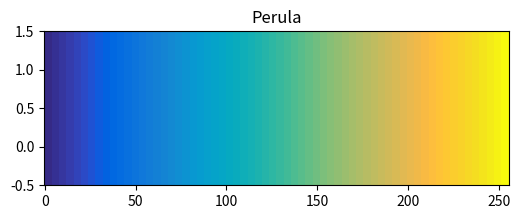

This figure's Python source:
import matplotlib.pyplot as plt
from matplotlib.colors import ListedColormap
import numpy as np

#display colormap

__all__ = ['magma', 'inferno', 'plasma', 'viridis', 'parula']

_magma_data = [[0.001462, 0.000466, 0.013866],
               [0.002258, 0.001295, 0.018331],
               [0.003279, 0.002305, 0.023708],
               [0.004512, 0.003490, 0.029965],
               [0.005950, 0.004843, 0.037130],
               [0.007588, 0.006356, 0.044973],
               [0.009426, 0.008022, 0.052844],
               [0.011465, 0.009828, 0.060750],
               [0.013708, 0.011771, 0.068667],
               [0.016156, 0.013840, 0.076603],
               [0.018815, 0.016026, 0.084584],
               [0.021692, 0.018320, 0.092610],
               [0.024792, 0.020715, 0.100676],
               [0.028123, 0.023201, 0.108787],
               [0.031696, 0.025765, 0.116965],
               [0.035520, 0.028397, 0.125209],
               [0.039608, 0.031090, 0.133515],
               [0.043830, 0.033830, 0.141886],
               [0.048062, 0.036607, 0.150327],
               [0.052320, 0.039407, 0.158841],
               [0.056615, 0.042160, 0.167446],
               [0.060949, 0.044794, 0.176129],
               [0.065330, 0.047318, 0.184892],
               [0.069764, 0.049726, 0.193735],
               [0.074257, 0.052017, 0.202660],
               [0.078815, 0.054184, 0.211667],
               [0.083446, 0.056225, 0.220755],
               [0.088155, 0.058133, 0.229922],
               [0.092949, 0.059904, 0.239164],
               [0.097833, 0.061531, 0.248477],
               [0.102815, 0.063010, 0.257854],
               [0.107899, 0.064335, 0.267289],
               [0.113094, 0.065492, 0.276784],
               [0.118405, 0.066479, 0.286321],
               [0.123833, 0.067295, 0.295879],
               [0.129380, 0.067935, 0.305443],
               [0.135053, 0.068391, 0.315000],
               [0.140858, 0.068654, 0.324538],
               [0.146785, 0.068738, 0.334011],
               [0.152839, 0.068637, 0.343404],
               [0.159018, 0.068354, 0.352688],
               [0.165308, 0.067911, 0.361816],
               [0.171713, 0.067305, 0.370771],
               [0.178212, 0.066576, 0.379497],
               [0.184801, 0.065732, 0.387973],
               [0.191460, 0.064818, 0.396152],
               [0.198177, 0.063862, 0.404009],
               [0.204935, 0.062907, 0.411514],
               [0.211718, 0.061992, 0.418647],
               [0.218512, 0.061158, 0.425392],
               [0.225302, 0.060445, 0.431742],
               [0.232077, 0.059889, 0.437695],
               [0.238826, 0.059517, 0.443256],
               [0.245543, 0.059352, 0.448436],
               [0.252220, 0.059415, 0.453248],
               [0.258857, 0.059706, 0.457710],
               [0.265447, 0.060237, 0.461840],
               [0.271994, 0.060994, 0.465660],
               [0.278493, 0.061978, 0.469190],
               [0.284951, 0.063168, 0.472451],
               [0.291366, 0.064553, 0.475462],
               [0.297740, 0.066117, 0.478243],
               [0.304081, 0.067835, 0.480812],
               [0.310382, 0.069702, 0.483186],
               [0.316654, 0.071690, 0.485380],
               [0.322899, 0.073782, 0.487408],
               [0.329114, 0.075972, 0.489287],
               [0.335308, 0.078236, 0.491024],
               [0.341482, 0.080564, 0.492631],
               [0.347636, 0.082946, 0.494121],
               [0.353773, 0.085373, 0.495501],
               [0.359898, 0.087831, 0.496778],
               [0.366012, 0.090314, 0.497960],
               [0.372116, 0.092816, 0.499053],
               [0.378211, 0.095332, 0.500067],
               [0.384299, 0.097855, 0.501002],
               [0.390384, 0.100379, 0.501864],
               [0.396467, 0.102902, 0.502658],
               [0.402548, 0.105420, 0.503386],
               [0.408629, 0.107930, 0.504052],
               [0.414709, 0.110431, 0.504662],
               [0.420791, 0.112920, 0.505215],
               [0.426877, 0.115395, 0.505714],
               [0.432967, 0.117855, 0.506160],
               [0.439062, 0.120298, 0.506555],
               [0.445163, 0.122724, 0.506901],
               [0.451271, 0.125132, 0.507198],
               [0.457386, 0.127522, 0.507448],
               [0.463508, 0.129893, 0.507652],
               [0.469640, 0.132245, 0.507809],
               [0.475780, 0.134577, 0.507921],
               [0.481929, 0.136891, 0.507989],
               [0.488088, 0.139186, 0.508011],
               [0.494258, 0.141462, 0.507988],
               [0.500438, 0.143719, 0.507920],
               [0.506629, 0.145958, 0.507806],
               [0.512831, 0.148179, 0.507648],
               [0.519045, 0.150383, 0.507443],
               [0.525270, 0.152569, 0.507192],
               [0.531507, 0.154739, 0.506895],
               [0.537755, 0.156894, 0.506551],
               [0.544015, 0.159033, 0.506159],
               [0.550287, 0.161158, 0.505719],
               [0.556571, 0.163269, 0.505230],
               [0.562866, 0.165368, 0.504692],
               [0.569172, 0.167454, 0.504105],
               [0.575490, 0.169530, 0.503466],
               [0.581819, 0.171596, 0.502777],
               [0.588158, 0.173652, 0.502035],
               [0.594508, 0.175701, 0.501241],
               [0.600868, 0.177743, 0.500394],
               [0.607238, 0.179779, 0.499492],
               [0.613617, 0.181811, 0.498536],
               [0.620005, 0.183840, 0.497524],
               [0.626401, 0.185867, 0.496456],
               [0.632805, 0.187893, 0.495332],
               [0.639216, 0.189921, 0.494150],
               [0.645633, 0.191952, 0.492910],
               [0.652056, 0.193986, 0.491611],
               [0.658483, 0.196027, 0.490253],
               [0.664915, 0.198075, 0.488836],
               [0.671349, 0.200133, 0.487358],
               [0.677786, 0.202203, 0.485819],
               [0.684224, 0.204286, 0.484219],
               [0.690661, 0.206384, 0.482558],
               [0.697098, 0.208501, 0.480835],
               [0.703532, 0.210638, 0.479049],
               [0.709962, 0.212797, 0.477201],
               [0.716387, 0.214982, 0.475290],
               [0.722805, 0.217194, 0.473316],
               [0.729216, 0.219437, 0.471279],
               [0.735616, 0.221713, 0.469180],
               [0.742004, 0.224025, 0.467018],
               [0.748378, 0.226377, 0.464794],
               [0.754737, 0.228772, 0.462509],
               [0.761077, 0.231214, 0.460162],
               [0.767398, 0.233705, 0.457755],
               [0.773695, 0.236249, 0.455289],
               [0.779968, 0.238851, 0.452765],
               [0.786212, 0.241514, 0.450184],
               [0.792427, 0.244242, 0.447543],
               [0.798608, 0.247040, 0.444848],
               [0.804752, 0.249911, 0.442102],
               [0.810855, 0.252861, 0.439305],
               [0.816914, 0.255895, 0.436461],
               [0.822926, 0.259016, 0.433573],
               [0.828886, 0.262229, 0.430644],
               [0.834791, 0.265540, 0.427671],
               [0.840636, 0.268953, 0.424666],
               [0.846416, 0.272473, 0.421631],
               [0.852126, 0.276106, 0.418573],
               [0.857763, 0.279857, 0.415496],
               [0.863320, 0.283729, 0.412403],
               [0.868793, 0.287728, 0.409303],
               [0.874176, 0.291859, 0.406205],
               [0.879464, 0.296125, 0.403118],
               [0.884651, 0.300530, 0.400047],
               [0.889731, 0.305079, 0.397002],
               [0.894700, 0.309773, 0.393995],
               [0.899552, 0.314616, 0.391037],
               [0.904281, 0.319610, 0.388137],
               [0.908884, 0.324755, 0.385308],
               [0.913354, 0.330052, 0.382563],
               [0.917689, 0.335500, 0.379915],
               [0.921884, 0.341098, 0.377376],
               [0.925937, 0.346844, 0.374959],
               [0.929845, 0.352734, 0.372677],
               [0.933606, 0.358764, 0.370541],
               [0.937221, 0.364929, 0.368567],
               [0.940687, 0.371224, 0.366762],
               [0.944006, 0.377643, 0.365136],
               [0.947180, 0.384178, 0.363701],
               [0.950210, 0.390820, 0.362468],
               [0.953099, 0.397563, 0.361438],
               [0.955849, 0.404400, 0.360619],
               [0.958464, 0.411324, 0.360014],
               [0.960949, 0.418323, 0.359630],
               [0.963310, 0.425390, 0.359469],
               [0.965549, 0.432519, 0.359529],
               [0.967671, 0.439703, 0.359810],
               [0.969680, 0.446936, 0.360311],
               [0.971582, 0.454210, 0.361030],
               [0.973381, 0.461520, 0.361965],
               [0.975082, 0.468861, 0.363111],
               [0.976690, 0.476226, 0.364466],
               [0.978210, 0.483612, 0.366025],
               [0.979645, 0.491014, 0.367783],
               [0.981000, 0.498428, 0.369734],
               [0.982279, 0.505851, 0.371874],
               [0.983485, 0.513280, 0.374198],
               [0.984622, 0.520713, 0.376698],
               [0.985693, 0.528148, 0.379371],
               [0.986700, 0.535582, 0.382210],
               [0.987646, 0.543015, 0.385210],
               [0.988533, 0.550446, 0.388365],
               [0.989363, 0.557873, 0.391671],
               [0.990138, 0.565296, 0.395122],
               [0.990871, 0.572706, 0.398714],
               [0.991558, 0.580107, 0.402441],
               [0.992196, 0.587502, 0.406299],
               [0.992785, 0.594891, 0.410283],
               [0.993326, 0.602275, 0.414390],
               [0.993834, 0.609644, 0.418613],
               [0.994309, 0.616999, 0.422950],
               [0.994738, 0.624350, 0.427397],
               [0.995122, 0.631696, 0.431951],
               [0.995480, 0.639027, 0.436607],
               [0.995810, 0.646344, 0.441361],
               [0.996096, 0.653659, 0.446213],
               [0.996341, 0.660969, 0.451160],
               [0.996580, 0.668256, 0.456192],
               [0.996775, 0.675541, 0.461314],
               [0.996925, 0.682828, 0.466526],
               [0.997077, 0.690088, 0.471811],
               [0.997186, 0.697349, 0.477182],
               [0.997254, 0.704611, 0.482635],
               [0.997325, 0.711848, 0.488154],
               [0.997351, 0.719089, 0.493755],
               [0.997351, 0.726324, 0.499428],
               [0.997341, 0.733545, 0.505167],
               [0.997285, 0.740772, 0.510983],
               [0.997228, 0.747981, 0.516859],
               [0.997138, 0.755190, 0.522806],
               [0.997019, 0.762398, 0.528821],
               [0.996898, 0.769591, 0.534892],
               [0.996727, 0.776795, 0.541039],
               [0.996571, 0.783977, 0.547233],
               [0.996369, 0.791167, 0.553499],
               [0.996162, 0.798348, 0.559820],
               [0.995932, 0.805527, 0.566202],
               [0.995680, 0.812706, 0.572645],
               [0.995424, 0.819875, 0.579140],
               [0.995131, 0.827052, 0.585701],
               [0.994851, 0.834213, 0.592307],
               [0.994524, 0.841387, 0.598983],
               [0.994222, 0.848540, 0.605696],
               [0.993866, 0.855711, 0.612482],
               [0.993545, 0.862859, 0.619299],
               [0.993170, 0.870024, 0.626189],
               [0.992831, 0.877168, 0.633109],
               [0.992440, 0.884330, 0.640099],
               [0.992089, 0.891470, 0.647116],
               [0.991688, 0.898627, 0.654202],
               [0.991332, 0.905763, 0.661309],
               [0.990930, 0.912915, 0.668481],
               [0.990570, 0.920049, 0.675675],
               [0.990175, 0.927196, 0.682926],
               [0.989815, 0.934329, 0.690198],
               [0.989434, 0.941470, 0.697519],
               [0.989077, 0.948604, 0.704863],
               [0.988717, 0.955742, 0.712242],
               [0.988367, 0.962878, 0.719649],
               [0.988033, 0.970012, 0.727077],
               [0.987691, 0.977154, 0.734536],
               [0.987387, 0.984288, 0.742002],
               [0.987053, 0.991438, 0.749504]]

_inferno_data = [[0.001462, 0.000466, 0.013866],
                 [0.002267, 0.001270, 0.018570],
                 [0.003299, 0.002249, 0.024239],
                 [0.004547, 0.003392, 0.030909],
                 [0.006006, 0.004692, 0.038558],
                 [0.007676, 0.006136, 0.046836],
                 [0.009561, 0.007713, 0.055143],
                 [0.011663, 0.009417, 0.063460],
                 [0.013995, 0.011225, 0.071862],
                 [0.016561, 0.013136, 0.080282],
                 [0.019373, 0.015133, 0.088767],
                 [0.022447, 0.017199, 0.097327],
                 [0.025793, 0.019331, 0.105930],
                 [0.029432, 0.021503, 0.114621],
                 [0.033385, 0.023702, 0.123397],
                 [0.037668, 0.025921, 0.132232],
                 [0.042253, 0.028139, 0.141141],
                 [0.046915, 0.030324, 0.150164],
                 [0.051644, 0.032474, 0.159254],
                 [0.056449, 0.034569, 0.168414],
                 [0.061340, 0.036590, 0.177642],
                 [0.066331, 0.038504, 0.186962],
                 [0.071429, 0.040294, 0.196354],
                 [0.076637, 0.041905, 0.205799],
                 [0.081962, 0.043328, 0.215289],
                 [0.087411, 0.044556, 0.224813],
                 [0.092990, 0.045583, 0.234358],
                 [0.098702, 0.046402, 0.243904],
                 [0.104551, 0.047008, 0.253430],
                 [0.110536, 0.047399, 0.262912],
                 [0.116656, 0.047574, 0.272321],
                 [0.122908, 0.047536, 0.281624],
                 [0.129285, 0.047293, 0.290788],
                 [0.135778, 0.046856, 0.299776],
                 [0.142378, 0.046242, 0.308553],
                 [0.149073, 0.045468, 0.317085],
                 [0.155850, 0.044559, 0.325338],
                 [0.162689, 0.043554, 0.333277],
                 [0.169575, 0.042489, 0.340874],
                 [0.176493, 0.041402, 0.348111],
                 [0.183429, 0.040329, 0.354971],
                 [0.190367, 0.039309, 0.361447],
                 [0.197297, 0.038400, 0.367535],
                 [0.204209, 0.037632, 0.373238],
                 [0.211095, 0.037030, 0.378563],
                 [0.217949, 0.036615, 0.383522],
                 [0.224763, 0.036405, 0.388129],
                 [0.231538, 0.036405, 0.392400],
                 [0.238273, 0.036621, 0.396353],
                 [0.244967, 0.037055, 0.400007],
                 [0.251620, 0.037705, 0.403378],
                 [0.258234, 0.038571, 0.406485],
                 [0.264810, 0.039647, 0.409345],
                 [0.271347, 0.040922, 0.411976],
                 [0.277850, 0.042353, 0.414392],
                 [0.284321, 0.043933, 0.416608],
                 [0.290763, 0.045644, 0.418637],
                 [0.297178, 0.047470, 0.420491],
                 [0.303568, 0.049396, 0.422182],
                 [0.309935, 0.051407, 0.423721],
                 [0.316282, 0.053490, 0.425116],
                 [0.322610, 0.055634, 0.426377],
                 [0.328921, 0.057827, 0.427511],
                 [0.335217, 0.060060, 0.428524],
                 [0.341500, 0.062325, 0.429425],
                 [0.347771, 0.064616, 0.430217],
                 [0.354032, 0.066925, 0.430906],
                 [0.360284, 0.069247, 0.431497],
                 [0.366529, 0.071579, 0.431994],
                 [0.372768, 0.073915, 0.432400],
                 [0.379001, 0.076253, 0.432719],
                 [0.385228, 0.078591, 0.432955],
                 [0.391453, 0.080927, 0.433109],
                 [0.397674, 0.083257, 0.433183],
                 [0.403894, 0.085580, 0.433179],
                 [0.410113, 0.087896, 0.433098],
                 [0.416331, 0.090203, 0.432943],
                 [0.422549, 0.092501, 0.432714],
                 [0.428768, 0.094790, 0.432412],
                 [0.434987, 0.097069, 0.432039],
                 [0.441207, 0.099338, 0.431594],
                 [0.447428, 0.101597, 0.431080],
                 [0.453651, 0.103848, 0.430498],
                 [0.459875, 0.106089, 0.429846],
                 [0.466100, 0.108322, 0.429125],
                 [0.472328, 0.110547, 0.428334],
                 [0.478558, 0.112764, 0.427475],
                 [0.484789, 0.114974, 0.426548],
                 [0.491022, 0.117179, 0.425552],
                 [0.497257, 0.119379, 0.424488],
                 [0.503493, 0.121575, 0.423356],
                 [0.509730, 0.123769, 0.422156],
                 [0.515967, 0.125960, 0.420887],
                 [0.522206, 0.128150, 0.419549],
                 [0.528444, 0.130341, 0.418142],
                 [0.534683, 0.132534, 0.416667],
                 [0.540920, 0.134729, 0.415123],
                 [0.547157, 0.136929, 0.413511],
                 [0.553392, 0.139134, 0.411829],
                 [0.559624, 0.141346, 0.410078],
                 [0.565854, 0.143567, 0.408258],
                 [0.572081, 0.145797, 0.406369],
                 [0.578304, 0.148039, 0.404411],
                 [0.584521, 0.150294, 0.402385],
                 [0.590734, 0.152563, 0.400290],
                 [0.596940, 0.154848, 0.398125],
                 [0.603139, 0.157151, 0.395891],
                 [0.609330, 0.159474, 0.393589],
                 [0.615513, 0.161817, 0.391219],
                 [0.621685, 0.164184, 0.388781],
                 [0.627847, 0.166575, 0.386276],
                 [0.633998, 0.168992, 0.383704],
                 [0.640135, 0.171438, 0.381065],
                 [0.646260, 0.173914, 0.378359],
                 [0.652369, 0.176421, 0.375586],
                 [0.658463, 0.178962, 0.372748],
                 [0.664540, 0.181539, 0.369846],
                 [0.670599, 0.184153, 0.366879],
                 [0.676638, 0.186807, 0.363849],
                 [0.682656, 0.189501, 0.360757],
                 [0.688653, 0.192239, 0.357603],
                 [0.694627, 0.195021, 0.354388],
                 [0.700576, 0.197851, 0.351113],
                 [0.706500, 0.200728, 0.347777],
                 [0.712396, 0.203656, 0.344383],
                 [0.718264, 0.206636, 0.340931],
                 [0.724103, 0.209670, 0.337424],
                 [0.729909, 0.212759, 0.333861],
                 [0.735683, 0.215906, 0.330245],
                 [0.741423, 0.219112, 0.326576],
                 [0.747127, 0.222378, 0.322856],
                 [0.752794, 0.225706, 0.319085],
                 [0.758422, 0.229097, 0.315266],
                 [0.764010, 0.232554, 0.311399],
                 [0.769556, 0.236077, 0.307485],
                 [0.775059, 0.239667, 0.303526],
                 [0.780517, 0.243327, 0.299523],
                 [0.785929, 0.247056, 0.295477],
                 [0.791293, 0.250856, 0.291390],
                 [0.796607, 0.254728, 0.287264],
                 [0.801871, 0.258674, 0.283099],
                 [0.807082, 0.262692, 0.278898],
                 [0.812239, 0.266786, 0.274661],
                 [0.817341, 0.270954, 0.270390],
                 [0.822386, 0.275197, 0.266085],
                 [0.827372, 0.279517, 0.261750],
                 [0.832299, 0.283913, 0.257383],
                 [0.837165, 0.288385, 0.252988],
                 [0.841969, 0.292933, 0.248564],
                 [0.846709, 0.297559, 0.244113],
                 [0.851384, 0.302260, 0.239636],
                 [0.855992, 0.307038, 0.235133],
                 [0.860533, 0.311892, 0.230606],
                 [0.865006, 0.316822, 0.226055],
                 [0.869409, 0.321827, 0.221482],
                 [0.873741, 0.326906, 0.216886],
                 [0.878001, 0.332060, 0.212268],
                 [0.882188, 0.337287, 0.207628],
                 [0.886302, 0.342586, 0.202968],
                 [0.890341, 0.347957, 0.198286],
                 [0.894305, 0.353399, 0.193584],
                 [0.898192, 0.358911, 0.188860],
                 [0.902003, 0.364492, 0.184116],
                 [0.905735, 0.370140, 0.179350],
                 [0.909390, 0.375856, 0.174563],
                 [0.912966, 0.381636, 0.169755],
                 [0.916462, 0.387481, 0.164924],
                 [0.919879, 0.393389, 0.160070],
                 [0.923215, 0.399359, 0.155193],
                 [0.926470, 0.405389, 0.150292],
                 [0.929644, 0.411479, 0.145367],
                 [0.932737, 0.417627, 0.140417],
                 [0.935747, 0.423831, 0.135440],
                 [0.938675, 0.430091, 0.130438],
                 [0.941521, 0.436405, 0.125409],
                 [0.944285, 0.442772, 0.120354],
                 [0.946965, 0.449191, 0.115272],
                 [0.949562, 0.455660, 0.110164],
                 [0.952075, 0.462178, 0.105031],
                 [0.954506, 0.468744, 0.099874],
                 [0.956852, 0.475356, 0.094695],
                 [0.959114, 0.482014, 0.089499],
                 [0.961293, 0.488716, 0.084289],
                 [0.963387, 0.495462, 0.079073],
                 [0.965397, 0.502249, 0.073859],
                 [0.967322, 0.509078, 0.068659],
                 [0.969163, 0.515946, 0.063488],
                 [0.970919, 0.522853, 0.058367],
                 [0.972590, 0.529798, 0.053324],
                 [0.974176, 0.536780, 0.048392],
                 [0.975677, 0.543798, 0.043618],
                 [0.977092, 0.550850, 0.039050],
                 [0.978422, 0.557937, 0.034931],
                 [0.979666, 0.565057, 0.031409],
                 [0.980824, 0.572209, 0.028508],
                 [0.981895, 0.579392, 0.026250],
                 [0.982881, 0.586606, 0.024661],
                 [0.983779, 0.593849, 0.023770],
                 [0.984591, 0.601122, 0.023606],
                 [0.985315, 0.608422, 0.024202],
                 [0.985952, 0.615750, 0.025592],
                 [0.986502, 0.623105, 0.027814],
                 [0.986964, 0.630485, 0.030908],
                 [0.987337, 0.637890, 0.034916],
                 [0.987622, 0.645320, 0.039886],
                 [0.987819, 0.652773, 0.045581],
                 [0.987926, 0.660250, 0.051750],
                 [0.987945, 0.667748, 0.058329],
                 [0.987874, 0.675267, 0.065257],
                 [0.987714, 0.682807, 0.072489],
                 [0.987464, 0.690366, 0.079990],
                 [0.987124, 0.697944, 0.087731],
                 [0.986694, 0.705540, 0.095694],
                 [0.986175, 0.713153, 0.103863],
                 [0.985566, 0.720782, 0.112229],
                 [0.984865, 0.728427, 0.120785],
                 [0.984075, 0.736087, 0.129527],
                 [0.983196, 0.743758, 0.138453],
                 [0.982228, 0.751442, 0.147565],
                 [0.981173, 0.759135, 0.156863],
                 [0.980032, 0.766837, 0.166353],
                 [0.978806, 0.774545, 0.176037],
                 [0.977497, 0.782258, 0.185923],
                 [0.976108, 0.789974, 0.196018],
                 [0.974638, 0.797692, 0.206332],
                 [0.973088, 0.805409, 0.216877],
                 [0.971468, 0.813122, 0.227658],
                 [0.969783, 0.820825, 0.238686],
                 [0.968041, 0.828515, 0.249972],
                 [0.966243, 0.836191, 0.261534],
                 [0.964394, 0.843848, 0.273391],
                 [0.962517, 0.851476, 0.285546],
                 [0.960626, 0.859069, 0.298010],
                 [0.958720, 0.866624, 0.310820],
                 [0.956834, 0.874129, 0.323974],
                 [0.954997, 0.881569, 0.337475],
                 [0.953215, 0.888942, 0.351369],
                 [0.951546, 0.896226, 0.365627],
                 [0.950018, 0.903409, 0.380271],
                 [0.948683, 0.910473, 0.395289],
                 [0.947594, 0.917399, 0.410665],
                 [0.946809, 0.924168, 0.426373],
                 [0.946392, 0.930761, 0.442367],
                 [0.946403, 0.937159, 0.458592],
                 [0.946903, 0.943348, 0.474970],
                 [0.947937, 0.949318, 0.491426],
                 [0.949545, 0.955063, 0.507860],
                 [0.951740, 0.960587, 0.524203],
                 [0.954529, 0.965896, 0.540361],
                 [0.957896, 0.971003, 0.556275],
                 [0.961812, 0.975924, 0.571925],
                 [0.966249, 0.980678, 0.587206],
                 [0.971162, 0.985282, 0.602154],
                 [0.976511, 0.989753, 0.616760],
                 [0.982257, 0.994109, 0.631017],
                 [0.988362, 0.998364, 0.644924]]

_plasma_data = [[0.050383, 0.029803, 0.527975],
                [0.063536, 0.028426, 0.533124],
                [0.075353, 0.027206, 0.538007],
                [0.086222, 0.026125, 0.542658],
                [0.096379, 0.025165, 0.547103],
                [0.105980, 0.024309, 0.551368],
                [0.115124, 0.023556, 0.555468],
                [0.123903, 0.022878, 0.559423],
                [0.132381, 0.022258, 0.563250],
                [0.140603, 0.021687, 0.566959],
                [0.148607, 0.021154, 0.570562],
                [0.156421, 0.020651, 0.574065],
                [0.164070, 0.020171, 0.577478],
                [0.171574, 0.019706, 0.580806],
                [0.178950, 0.019252, 0.584054],
                [0.186213, 0.018803, 0.587228],
                [0.193374, 0.018354, 0.590330],
                [0.200445, 0.017902, 0.593364],
                [0.207435, 0.017442, 0.596333],
                [0.214350, 0.016973, 0.599239],
                [0.221197, 0.016497, 0.602083],
                [0.227983, 0.016007, 0.604867],
                [0.234715, 0.015502, 0.607592],
                [0.241396, 0.014979, 0.610259],
                [0.248032, 0.014439, 0.612868],
                [0.254627, 0.013882, 0.615419],
                [0.261183, 0.013308, 0.617911],
                [0.267703, 0.012716, 0.620346],
                [0.274191, 0.012109, 0.622722],
                [0.280648, 0.011488, 0.625038],
                [0.287076, 0.010855, 0.627295],
                [0.293478, 0.010213, 0.629490],
                [0.299855, 0.009561, 0.631624],
                [0.306210, 0.008902, 0.633694],
                [0.312543, 0.008239, 0.635700],
                [0.318856, 0.007576, 0.637640],
                [0.325150, 0.006915, 0.639512],
                [0.331426, 0.006261, 0.641316],
                [0.337683, 0.005618, 0.643049],
                [0.343925, 0.004991, 0.644710],
                [0.350150, 0.004382, 0.646298],
                [0.356359, 0.003798, 0.647810],
                [0.362553, 0.003243, 0.649245],
                [0.368733, 0.002724, 0.650601],
                [0.374897, 0.002245, 0.651876],
                [0.381047, 0.001814, 0.653068],
                [0.387183, 0.001434, 0.654177],
                [0.393304, 0.001114, 0.655199],
                [0.399411, 0.000859, 0.656133],
                [0.405503, 0.000678, 0.656977],
                [0.411580, 0.000577, 0.657730],
                [0.417642, 0.000564, 0.658390],
                [0.423689, 0.000646, 0.658956],
                [0.429719, 0.000831, 0.659425],
                [0.435734, 0.001127, 0.659797],
                [0.441732, 0.001540, 0.660069],
                [0.447714, 0.002080, 0.660240],
                [0.453677, 0.002755, 0.660310],
                [0.459623, 0.003574, 0.660277],
                [0.465550, 0.004545, 0.660139],
                [0.471457, 0.005678, 0.659897],
                [0.477344, 0.006980, 0.659549],
                [0.483210, 0.008460, 0.659095],
                [0.489055, 0.010127, 0.658534],
                [0.494877, 0.011990, 0.657865],
                [0.500678, 0.014055, 0.657088],
                [0.506454, 0.016333, 0.656202],
                [0.512206, 0.018833, 0.655209],
                [0.517933, 0.021563, 0.654109],
                [0.523633, 0.024532, 0.652901],
                [0.529306, 0.027747, 0.651586],
                [0.534952, 0.031217, 0.650165],
                [0.540570, 0.034950, 0.648640],
                [0.546157, 0.038954, 0.647010],
                [0.551715, 0.043136, 0.645277],
                [0.557243, 0.047331, 0.643443],
                [0.562738, 0.051545, 0.641509],
                [0.568201, 0.055778, 0.639477],
                [0.573632, 0.060028, 0.637349],
                [0.579029, 0.064296, 0.635126],
                [0.584391, 0.068579, 0.632812],
                [0.589719, 0.072878, 0.630408],
                [0.595011, 0.077190, 0.627917],
                [0.600266, 0.081516, 0.625342],
                [0.605485, 0.085854, 0.622686],
                [0.610667, 0.090204, 0.619951],
                [0.615812, 0.094564, 0.617140],
                [0.620919, 0.098934, 0.614257],
                [0.625987, 0.103312, 0.611305],
                [0.631017, 0.107699, 0.608287],
                [0.636008, 0.112092, 0.605205],
                [0.640959, 0.116492, 0.602065],
                [0.645872, 0.120898, 0.598867],
                [0.650746, 0.125309, 0.595617],
                [0.655580, 0.129725, 0.592317],
                [0.660374, 0.134144, 0.588971],
                [0.665129, 0.138566, 0.585582],
                [0.669845, 0.142992, 0.582154],
                [0.674522, 0.147419, 0.578688],
                [0.679160, 0.151848, 0.575189],
                [0.683758, 0.156278, 0.571660],
                [0.688318, 0.160709, 0.568103],
                [0.692840, 0.165141, 0.564522],
                [0.697324, 0.169573, 0.560919],
                [0.701769, 0.174005, 0.557296],
                [0.706178, 0.178437, 0.553657],
                [0.710549, 0.182868, 0.550004],
                [0.714883, 0.187299, 0.546338],
                [0.719181, 0.191729, 0.542663],
                [0.723444, 0.196158, 0.538981],
                [0.727670, 0.200586, 0.535293],
                [0.731862, 0.205013, 0.531601],
                [0.736019, 0.209439, 0.527908],
                [0.740143, 0.213864, 0.524216],
                [0.744232, 0.218288, 0.520524],
                [0.748289, 0.222711, 0.516834],
                [0.752312, 0.227133, 0.513149],
                [0.756304, 0.231555, 0.509468],
                [0.760264, 0.235976, 0.505794],
                [0.764193, 0.240396, 0.502126],
                [0.768090, 0.244817, 0.498465],
                [0.771958, 0.249237, 0.494813],
                [0.775796, 0.253658, 0.491171],
                [0.779604, 0.258078, 0.487539],
                [0.783383, 0.262500, 0.483918],
                [0.787133, 0.266922, 0.480307],
                [0.790855, 0.271345, 0.476706],
                [0.794549, 0.275770, 0.473117],
                [0.798216, 0.280197, 0.469538],
                [0.801855, 0.284626, 0.465971],
                [0.805467, 0.289057, 0.462415],
                [0.809052, 0.293491, 0.458870],
                [0.812612, 0.297928, 0.455338],
                [0.816144, 0.302368, 0.451816],
                [0.819651, 0.306812, 0.448306],
                [0.823132, 0.311261, 0.444806],
                [0.826588, 0.315714, 0.441316],
                [0.830018, 0.320172, 0.437836],
                [0.833422, 0.324635, 0.434366],
                [0.836801, 0.329105, 0.430905],
                [0.840155, 0.333580, 0.427455],
                [0.843484, 0.338062, 0.424013],
                [0.846788, 0.342551, 0.420579],
                [0.850066, 0.347048, 0.417153],
                [0.853319, 0.351553, 0.413734],
                [0.856547, 0.356066, 0.410322],
                [0.859750, 0.360588, 0.406917],
                [0.862927, 0.365119, 0.403519],
                [0.866078, 0.369660, 0.400126],
                [0.869203, 0.374212, 0.396738],
                [0.872303, 0.378774, 0.393355],
                [0.875376, 0.383347, 0.389976],
                [0.878423, 0.387932, 0.386600],
                [0.881443, 0.392529, 0.383229],
                [0.884436, 0.397139, 0.379860],
                [0.887402, 0.401762, 0.376494],
                [0.890340, 0.406398, 0.373130],
                [0.893250, 0.411048, 0.369768],
                [0.896131, 0.415712, 0.366407],
                [0.898984, 0.420392, 0.363047],
                [0.901807, 0.425087, 0.359688],
                [0.904601, 0.429797, 0.356329],
                [0.907365, 0.434524, 0.352970],
                [0.910098, 0.439268, 0.349610],
                [0.912800, 0.444029, 0.346251],
                [0.915471, 0.448807, 0.342890],
                [0.918109, 0.453603, 0.339529],
                [0.920714, 0.458417, 0.336166],
                [0.923287, 0.463251, 0.332801],
                [0.925825, 0.468103, 0.329435],
                [0.928329, 0.472975, 0.326067],
                [0.930798, 0.477867, 0.322697],
                [0.933232, 0.482780, 0.319325],
                [0.935630, 0.487712, 0.315952],
                [0.937990, 0.492667, 0.312575],
                [0.940313, 0.497642, 0.309197],
                [0.942598, 0.502639, 0.305816],
                [0.944844, 0.507658, 0.302433],
                [0.947051, 0.512699, 0.299049],
                [0.949217, 0.517763, 0.295662],
                [0.951344, 0.522850, 0.292275],
                [0.953428, 0.527960, 0.288883],
                [0.955470, 0.533093, 0.285490],
                [0.957469, 0.538250, 0.282096],
                [0.959424, 0.543431, 0.278701],
                [0.961336, 0.548636, 0.275305],
                [0.963203, 0.553865, 0.271909],
                [0.965024, 0.559118, 0.268513],
                [0.966798, 0.564396, 0.265118],
                [0.968526, 0.569700, 0.261721],
                [0.970205, 0.575028, 0.258325],
                [0.971835, 0.580382, 0.254931],
                [0.973416, 0.585761, 0.251540],
                [0.974947, 0.591165, 0.248151],
                [0.976428, 0.596595, 0.244767],
                [0.977856, 0.602051, 0.241387],
                [0.979233, 0.607532, 0.238013],
                [0.980556, 0.613039, 0.234646],
                [0.981826, 0.618572, 0.231287],
                [0.983041, 0.624131, 0.227937],
                [0.984199, 0.629718, 0.224595],
                [0.985301, 0.635330, 0.221265],
                [0.986345, 0.640969, 0.217948],
                [0.987332, 0.646633, 0.214648],
                [0.988260, 0.652325, 0.211364],
                [0.989128, 0.658043, 0.208100],
                [0.989935, 0.663787, 0.204859],
                [0.990681, 0.669558, 0.201642],
                [0.991365, 0.675355, 0.198453],
                [0.991985, 0.681179, 0.195295],
                [0.992541, 0.687030, 0.192170],
                [0.993032, 0.692907, 0.189084],
                [0.993456, 0.698810, 0.186041],
                [0.993814, 0.704741, 0.183043],
                [0.994103, 0.710698, 0.180097],
                [0.994324, 0.716681, 0.177208],
                [0.994474, 0.722691, 0.174381],
                [0.994553, 0.728728, 0.171622],
                [0.994561, 0.734791, 0.168938],
                [0.994495, 0.740880, 0.166335],
                [0.994355, 0.746995, 0.163821],
                [0.994141, 0.753137, 0.161404],
                [0.993851, 0.759304, 0.159092],
                [0.993482, 0.765499, 0.156891],
                [0.993033, 0.771720, 0.154808],
                [0.992505, 0.777967, 0.152855],
                [0.991897, 0.784239, 0.151042],
                [0.991209, 0.790537, 0.149377],
                [0.990439, 0.796859, 0.147870],
                [0.989587, 0.803205, 0.146529],
                [0.988648, 0.809579, 0.145357],
                [0.987621, 0.815978, 0.144363],
                [0.986509, 0.822401, 0.143557],
                [0.985314, 0.828846, 0.142945],
                [0.984031, 0.835315, 0.142528],
                [0.982653, 0.841812, 0.142303],
                [0.981190, 0.848329, 0.142279],
                [0.979644, 0.854866, 0.142453],
                [0.977995, 0.861432, 0.142808],
                [0.976265, 0.868016, 0.143351],
                [0.974443, 0.874622, 0.144061],
                [0.972530, 0.881250, 0.144923],
                [0.970533, 0.887896, 0.145919],
                [0.968443, 0.894564, 0.147014],
                [0.966271, 0.901249, 0.148180],
                [0.964021, 0.907950, 0.149370],
                [0.961681, 0.914672, 0.150520],
                [0.959276, 0.921407, 0.151566],
                [0.956808, 0.928152, 0.152409],
                [0.954287, 0.934908, 0.152921],
                [0.951726, 0.941671, 0.152925],
                [0.949151, 0.948435, 0.152178],
                [0.946602, 0.955190, 0.150328],
                [0.944152, 0.961916, 0.146861],
                [0.941896, 0.968590, 0.140956],
                [0.940015, 0.975158, 0.131326]]

_viridis_data = [[0.267004, 0.004874, 0.329415],
                 [0.268510, 0.009605, 0.335427],
                 [0.269944, 0.014625, 0.341379],
                 [0.271305, 0.019942, 0.347269],
                 [0.272594, 0.025563, 0.353093],
                 [0.273809, 0.031497, 0.358853],
                 [0.274952, 0.037752, 0.364543],
                 [0.276022, 0.044167, 0.370164],
                 [0.277018, 0.050344, 0.375715],
                 [0.277941, 0.056324, 0.381191],
                 [0.278791, 0.062145, 0.386592],
                 [0.279566, 0.067836, 0.391917],
                 [0.280267, 0.073417, 0.397163],
                 [0.280894, 0.078907, 0.402329],
                 [0.281446, 0.084320, 0.407414],
                 [0.281924, 0.089666, 0.412415],
                 [0.282327, 0.094955, 0.417331],
                 [0.282656, 0.100196, 0.422160],
                 [0.282910, 0.105393, 0.426902],
                 [0.283091, 0.110553, 0.431554],
                 [0.283197, 0.115680, 0.436115],
                 [0.283229, 0.120777, 0.440584],
                 [0.283187, 0.125848, 0.444960],
                 [0.283072, 0.130895, 0.449241],
                 [0.282884, 0.135920, 0.453427],
                 [0.282623, 0.140926, 0.457517],
                 [0.282290, 0.145912, 0.461510],
                 [0.281887, 0.150881, 0.465405],
                 [0.281412, 0.155834, 0.469201],
                 [0.280868, 0.160771, 0.472899],
                 [0.280255, 0.165693, 0.476498],
                 [0.279574, 0.170599, 0.479997],
                 [0.278826, 0.175490, 0.483397],
                 [0.278012, 0.180367, 0.486697],
                 [0.277134, 0.185228, 0.489898],
                 [0.276194, 0.190074, 0.493001],
                 [0.275191, 0.194905, 0.496005],
                 [0.274128, 0.199721, 0.498911],
                 [0.273006, 0.204520, 0.501721],
                 [0.271828, 0.209303, 0.504434],
                 [0.270595, 0.214069, 0.507052],
                 [0.269308, 0.218818, 0.509577],
                 [0.267968, 0.223549, 0.512008],
                 [0.266580, 0.228262, 0.514349],
                 [0.265145, 0.232956, 0.516599],
                 [0.263663, 0.237631, 0.518762],
                 [0.262138, 0.242286, 0.520837],
                 [0.260571, 0.246922, 0.522828],
                 [0.258965, 0.251537, 0.524736],
                 [0.257322, 0.256130, 0.526563],
                 [0.255645, 0.260703, 0.528312],
                 [0.253935, 0.265254, 0.529983],
                 [0.252194, 0.269783, 0.531579],
                 [0.250425, 0.274290, 0.533103],
                 [0.248629, 0.278775, 0.534556],
                 [0.246811, 0.283237, 0.535941],
                 [0.244972, 0.287675, 0.537260],
                 [0.243113, 0.292092, 0.538516],
                 [0.241237, 0.296485, 0.539709],
                 [0.239346, 0.300855, 0.540844],
                 [0.237441, 0.305202, 0.541921],
                 [0.235526, 0.309527, 0.542944],
                 [0.233603, 0.313828, 0.543914],
                 [0.231674, 0.318106, 0.544834],
                 [0.229739, 0.322361, 0.545706],
                 [0.227802, 0.326594, 0.546532],
                 [0.225863, 0.330805, 0.547314],
                 [0.223925, 0.334994, 0.548053],
                 [0.221989, 0.339161, 0.548752],
                 [0.220057, 0.343307, 0.549413],
                 [0.218130, 0.347432, 0.550038],
                 [0.216210, 0.351535, 0.550627],
                 [0.214298, 0.355619, 0.551184],
                 [0.212395, 0.359683, 0.551710],
                 [0.210503, 0.363727, 0.552206],
                 [0.208623, 0.367752, 0.552675],
                 [0.206756, 0.371758, 0.553117],
                 [0.204903, 0.375746, 0.553533],
                 [0.203063, 0.379716, 0.553925],
                 [0.201239, 0.383670, 0.554294],
                 [0.199430, 0.387607, 0.554642],
                 [0.197636, 0.391528, 0.554969],
                 [0.195860, 0.395433, 0.555276],
                 [0.194100, 0.399323, 0.555565],
                 [0.192357, 0.403199, 0.555836],
                 [0.190631, 0.407061, 0.556089],
                 [0.188923, 0.410910, 0.556326],
                 [0.187231, 0.414746, 0.556547],
                 [0.185556, 0.418570, 0.556753],
                 [0.183898, 0.422383, 0.556944],
                 [0.182256, 0.426184, 0.557120],
                 [0.180629, 0.429975, 0.557282],
                 [0.179019, 0.433756, 0.557430],
                 [0.177423, 0.437527, 0.557565],
                 [0.175841, 0.441290, 0.557685],
                 [0.174274, 0.445044, 0.557792],
                 [0.172719, 0.448791, 0.557885],
                 [0.171176, 0.452530, 0.557965],
                 [0.169646, 0.456262, 0.558030],
                 [0.168126, 0.459988, 0.558082],
                 [0.166617, 0.463708, 0.558119],
                 [0.165117, 0.467423, 0.558141],
                 [0.163625, 0.471133, 0.558148],
                 [0.162142, 0.474838, 0.558140],
                 [0.160665, 0.478540, 0.558115],
                 [0.159194, 0.482237, 0.558073],
                 [0.157729, 0.485932, 0.558013],
                 [0.156270, 0.489624, 0.557936],
                 [0.154815, 0.493313, 0.557840],
                 [0.153364, 0.497000, 0.557724],
                 [0.151918, 0.500685, 0.557587],
                 [0.150476, 0.504369, 0.557430],
                 [0.149039, 0.508051, 0.557250],
                 [0.147607, 0.511733, 0.557049],
                 [0.146180, 0.515413, 0.556823],
                 [0.144759, 0.519093, 0.556572],
                 [0.143343, 0.522773, 0.556295],
                 [0.141935, 0.526453, 0.555991],
                 [0.140536, 0.530132, 0.555659],
                 [0.139147, 0.533812, 0.555298],
                 [0.137770, 0.537492, 0.554906],
                 [0.136408, 0.541173, 0.554483],
                 [0.135066, 0.544853, 0.554029],
                 [0.133743, 0.548535, 0.553541],
                 [0.132444, 0.552216, 0.553018],
                 [0.131172, 0.555899, 0.552459],
                 [0.129933, 0.559582, 0.551864],
                 [0.128729, 0.563265, 0.551229],
                 [0.127568, 0.566949, 0.550556],
                 [0.126453, 0.570633, 0.549841],
                 [0.125394, 0.574318, 0.549086],
                 [0.124395, 0.578002, 0.548287],
                 [0.123463, 0.581687, 0.547445],
                 [0.122606, 0.585371, 0.546557],
                 [0.121831, 0.589055, 0.545623],
                 [0.121148, 0.592739, 0.544641],
                 [0.120565, 0.596422, 0.543611],
                 [0.120092, 0.600104, 0.542530],
                 [0.119738, 0.603785, 0.541400],
                 [0.119512, 0.607464, 0.540218],
                 [0.119423, 0.611141, 0.538982],
                 [0.119483, 0.614817, 0.537692],
                 [0.119699, 0.618490, 0.536347],
                 [0.120081, 0.622161, 0.534946],
                 [0.120638, 0.625828, 0.533488],
                 [0.121380, 0.629492, 0.531973],
                 [0.122312, 0.633153, 0.530398],
                 [0.123444, 0.636809, 0.528763],
                 [0.124780, 0.640461, 0.527068],
                 [0.126326, 0.644107, 0.525311],
                 [0.128087, 0.647749, 0.523491],
                 [0.130067, 0.651384, 0.521608],
                 [0.132268, 0.655014, 0.519661],
                 [0.134692, 0.658636, 0.517649],
                 [0.137339, 0.662252, 0.515571],
                 [0.140210, 0.665859, 0.513427],
                 [0.143303, 0.669459, 0.511215],
                 [0.146616, 0.673050, 0.508936],
                 [0.150148, 0.676631, 0.506589],
                 [0.153894, 0.680203, 0.504172],
                 [0.157851, 0.683765, 0.501686],
                 [0.162016, 0.687316, 0.499129],
                 [0.166383, 0.690856, 0.496502],
                 [0.170948, 0.694384, 0.493803],
                 [0.175707, 0.697900, 0.491033],
                 [0.180653, 0.701402, 0.488189],
                 [0.185783, 0.704891, 0.485273],
                 [0.191090, 0.708366, 0.482284],
                 [0.196571, 0.711827, 0.479221],
                 [0.202219, 0.715272, 0.476084],
                 [0.208030, 0.718701, 0.472873],
                 [0.214000, 0.722114, 0.469588],
                 [0.220124, 0.725509, 0.466226],
                 [0.226397, 0.728888, 0.462789],
                 [0.232815, 0.732247, 0.459277],
                 [0.239374, 0.735588, 0.455688],
                 [0.246070, 0.738910, 0.452024],
                 [0.252899, 0.742211, 0.448284],
                 [0.259857, 0.745492, 0.444467],
                 [0.266941, 0.748751, 0.440573],
                 [0.274149, 0.751988, 0.436601],
                 [0.281477, 0.755203, 0.432552],
                 [0.288921, 0.758394, 0.428426],
                 [0.296479, 0.761561, 0.424223],
                 [0.304148, 0.764704, 0.419943],
                 [0.311925, 0.767822, 0.415586],
                 [0.319809, 0.770914, 0.411152],
                 [0.327796, 0.773980, 0.406640],
                 [0.335885, 0.777018, 0.402049],
                 [0.344074, 0.780029, 0.397381],
                 [0.352360, 0.783011, 0.392636],
                 [0.360741, 0.785964, 0.387814],
                 [0.369214, 0.788888, 0.382914],
                 [0.377779, 0.791781, 0.377939],
                 [0.386433, 0.794644, 0.372886],
                 [0.395174, 0.797475, 0.367757],
                 [0.404001, 0.800275, 0.362552],
                 [0.412913, 0.803041, 0.357269],
                 [0.421908, 0.805774, 0.351910],
                 [0.430983, 0.808473, 0.346476],
                 [0.440137, 0.811138, 0.340967],
                 [0.449368, 0.813768, 0.335384],
                 [0.458674, 0.816363, 0.329727],
                 [0.468053, 0.818921, 0.323998],
                 [0.477504, 0.821444, 0.318195],
                 [0.487026, 0.823929, 0.312321],
                 [0.496615, 0.826376, 0.306377],
                 [0.506271, 0.828786, 0.300362],
                 [0.515992, 0.831158, 0.294279],
                 [0.525776, 0.833491, 0.288127],
                 [0.535621, 0.835785, 0.281908],
                 [0.545524, 0.838039, 0.275626],
                 [0.555484, 0.840254, 0.269281],
                 [0.565498, 0.842430, 0.262877],
                 [0.575563, 0.844566, 0.256415],
                 [0.585678, 0.846661, 0.249897],
                 [0.595839, 0.848717, 0.243329],
                 [0.606045, 0.850733, 0.236712],
                 [0.616293, 0.852709, 0.230052],
                 [0.626579, 0.854645, 0.223353],
                 [0.636902, 0.856542, 0.216620],
                 [0.647257, 0.858400, 0.209861],
                 [0.657642, 0.860219, 0.203082],
                 [0.668054, 0.861999, 0.196293],
                 [0.678489, 0.863742, 0.189503],
                 [0.688944, 0.865448, 0.182725],
                 [0.699415, 0.867117, 0.175971],
                 [0.709898, 0.868751, 0.169257],
                 [0.720391, 0.870350, 0.162603],
                 [0.730889, 0.871916, 0.156029],
                 [0.741388, 0.873449, 0.149561],
                 [0.751884, 0.874951, 0.143228],
                 [0.762373, 0.876424, 0.137064],
                 [0.772852, 0.877868, 0.131109],
                 [0.783315, 0.879285, 0.125405],
                 [0.793760, 0.880678, 0.120005],
                 [0.804182, 0.882046, 0.114965],
                 [0.814576, 0.883393, 0.110347],
                 [0.824940, 0.884720, 0.106217],
                 [0.835270, 0.886029, 0.102646],
                 [0.845561, 0.887322, 0.099702],
                 [0.855810, 0.888601, 0.097452],
                 [0.866013, 0.889868, 0.095953],
                 [0.876168, 0.891125, 0.095250],
                 [0.886271, 0.892374, 0.095374],
                 [0.896320, 0.893616, 0.096335],
                 [0.906311, 0.894855, 0.098125],
                 [0.916242, 0.896091, 0.100717],
                 [0.926106, 0.897330, 0.104071],
                 [0.935904, 0.898570, 0.108131],
                 [0.945636, 0.899815, 0.112838],
                 [0.955300, 0.901065, 0.118128],
                 [0.964894, 0.902323, 0.123941],
                 [0.974417, 0.903590, 0.130215],
                 [0.983868, 0.904867, 0.136897],
                 [0.993248, 0.906157, 0.143936]]

_parula_data = [[0.2081, 0.1663, 0.5292],
                [0.2116238095, 0.1897809524, 0.5776761905],
                [0.212252381, 0.2137714286, 0.6269714286],
                [0.2081, 0.2386, 0.6770857143],
                [0.1959047619, 0.2644571429, 0.7279],
                [0.1707285714, 0.2919380952, 0.779247619],
                [0.1252714286, 0.3242428571, 0.8302714286],
                [0.0591333333, 0.3598333333, 0.8683333333],
                [0.0116952381, 0.3875095238, 0.8819571429],
                [0.0059571429, 0.4086142857, 0.8828428571],
                [0.0165142857, 0.4266, 0.8786333333],
                [0.032852381, 0.4430428571, 0.8719571429],
                [0.0498142857, 0.4585714286, 0.8640571429],
                [0.0629333333, 0.4736904762, 0.8554380952],
                [0.0722666667, 0.4886666667, 0.8467],
                [0.0779428571, 0.5039857143, 0.8383714286],
                [0.079347619, 0.5200238095, 0.8311809524],
                [0.0749428571, 0.5375428571, 0.8262714286],
                [0.0640571429, 0.5569857143, 0.8239571429],
                [0.0487714286, 0.5772238095, 0.8228285714],
                [0.0343428571, 0.5965809524, 0.819852381],
                [0.0265, 0.6137, 0.8135],
                [0.0238904762, 0.6286619048, 0.8037619048],
                [0.0230904762, 0.6417857143, 0.7912666667],
                [0.0227714286, 0.6534857143, 0.7767571429],
                [0.0266619048, 0.6641952381, 0.7607190476],
                [0.0383714286, 0.6742714286, 0.743552381],
                [0.0589714286, 0.6837571429, 0.7253857143],
                [0.0843, 0.6928333333, 0.7061666667],
                [0.1132952381, 0.7015, 0.6858571429],
                [0.1452714286, 0.7097571429, 0.6646285714],
                [0.1801333333, 0.7176571429, 0.6424333333],
                [0.2178285714, 0.7250428571, 0.6192619048],
                [0.2586428571, 0.7317142857, 0.5954285714],
                [0.3021714286, 0.7376047619, 0.5711857143],
                [0.3481666667, 0.7424333333, 0.5472666667],
                [0.3952571429, 0.7459, 0.5244428571],
                [0.4420095238, 0.7480809524, 0.5033142857],
                [0.4871238095, 0.7490619048, 0.4839761905],
                [0.5300285714, 0.7491142857, 0.4661142857],
                [0.5708571429, 0.7485190476, 0.4493904762],
                [0.609852381, 0.7473142857, 0.4336857143],
                [0.6473, 0.7456, 0.4188],
                [0.6834190476, 0.7434761905, 0.4044333333],
                [0.7184095238, 0.7411333333, 0.3904761905],
                [0.7524857143, 0.7384, 0.3768142857],
                [0.7858428571, 0.7355666667, 0.3632714286],
                [0.8185047619, 0.7327333333, 0.3497904762],
                [0.8506571429, 0.7299, 0.3360285714],
                [0.8824333333, 0.7274333333, 0.3217],
                [0.9139333333, 0.7257857143, 0.3062761905],
                [0.9449571429, 0.7261142857, 0.2886428571],
                [0.9738952381, 0.7313952381, 0.266647619],
                [0.9937714286, 0.7454571429, 0.240347619],
                [0.9990428571, 0.7653142857, 0.2164142857],
                [0.9955333333, 0.7860571429, 0.196652381],
                [0.988, 0.8066, 0.1793666667],
                [0.9788571429, 0.8271428571, 0.1633142857],
                [0.9697, 0.8481380952, 0.147452381],
                [0.9625857143, 0.8705142857, 0.1309],
                [0.9588714286, 0.8949, 0.1132428571],
                [0.9598238095, 0.9218333333, 0.0948380952],
                [0.9661, 0.9514428571, 0.0755333333],
                [0.9763, 0.9831, 0.0538]]

cmaps = {}
for (name, data) in (('magma', _magma_data),
                     ('inferno', _inferno_data),
                     ('plasma', _plasma_data),
                     ('viridis', _viridis_data),
                     ('parula', _parula_data)):

    cmaps[name] = ListedColormap(data, name=name)

magma = cmaps['magma']
inferno = cmaps['inferno']
plasma = cmaps['plasma']
viridis = cmaps['viridis']
parula = cmaps['parula']

# create array and plot colormap parula
x = np.linspace(0, 1, 256)
X = np.vstack((x, x))
#plot
print('Plotting colormap parula')
fig, ax = plt.subplots(1, figsize=(6, 2))
ax.set_title('Perula')
ax.imshow(X, cmap=parula, aspect='auto', origin='lower')
plt.show()
